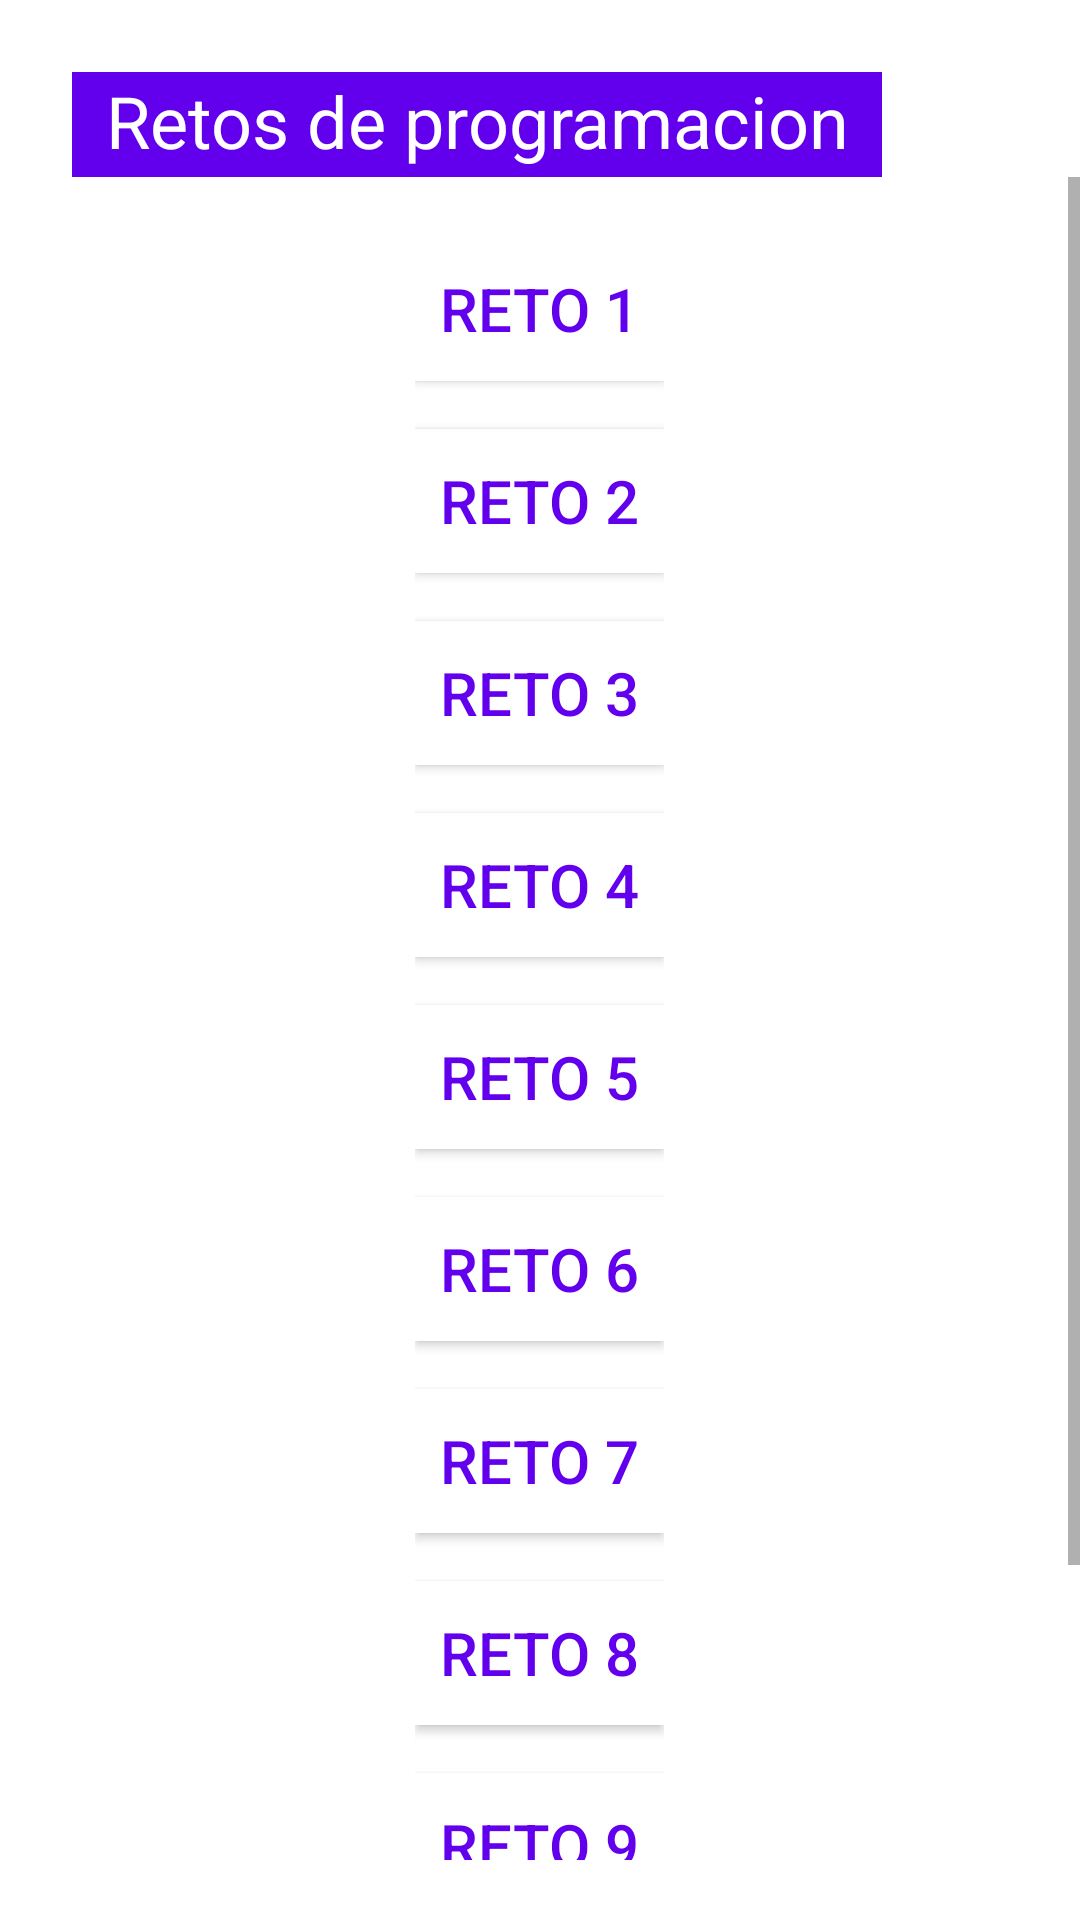

Layout XML and referenced resources for this Android screen:
<!-- AndroidManifest.xml: application theme Theme.ProyMenu -->
<!-- res/layout/activity_retos.xml -->
<?xml version="1.0" encoding="utf-8"?>
<androidx.constraintlayout.widget.ConstraintLayout xmlns:android="http://schemas.android.com/apk/res/android"
    xmlns:app="http://schemas.android.com/apk/res-auto"
    xmlns:tools="http://schemas.android.com/tools"
    android:id="@+id/main"
    android:layout_width="match_parent"
    android:layout_height="match_parent"
    tools:context=".MenuActivity">

    <TextView
        android:id="@+id/title_txt"
        android:layout_width="270dp"
        android:layout_height="35dp"
        android:layout_marginStart="24dp"
        android:layout_marginTop="24dp"
        android:background="@color/purple_500"
        android:text="Retos de programacion"
        android:textAlignment="center"
        android:textColor="@color/white"
        android:textSize="24sp"
        app:layout_constraintStart_toStartOf="parent"
        app:layout_constraintTop_toTopOf="parent" />

    <ScrollView
        android:layout_width="0dp"
        android:layout_height="0dp"
        android:layout_marginBottom="20dp"
        android:fillViewport="true"
        app:layout_constraintBottom_toBottomOf="parent"
        app:layout_constraintEnd_toEndOf="parent"
        app:layout_constraintHorizontal_bias="0.0"
        app:layout_constraintStart_toStartOf="parent"
        app:layout_constraintTop_toBottomOf="@id/title_txt"
        app:layout_constraintVertical_bias="1.0">

        <LinearLayout
            android:layout_width="83dp"
            android:layout_height="532dp"
            android:layout_marginTop="20dp"
            android:layout_gravity="center_horizontal"
            android:paddingBottom="20dp"
            android:orientation="vertical">

            <androidx.appcompat.widget.AppCompatButton
                android:id="@+id/Reto1_btn"
                android:layout_width="wrap_content"
                android:layout_height="wrap_content"
                android:layout_marginBottom="16dp"
                android:background="@color/white"
                android:text="Reto 1"
                android:textColor="@color/purple_500"
                android:textSize="20sp" />

            <androidx.appcompat.widget.AppCompatButton
                android:id="@+id/Reto2_btn"
                android:layout_width="wrap_content"
                android:layout_height="wrap_content"
                android:layout_marginBottom="16dp"
                android:background="@color/white"
                android:text="Reto 2"
                android:textColor="@color/purple_500"
                android:textSize="20sp" />

            <androidx.appcompat.widget.AppCompatButton
                android:id="@+id/Reto3_btn"
                android:layout_width="wrap_content"
                android:layout_height="wrap_content"
                android:layout_marginBottom="16dp"
                android:background="@color/white"
                android:text="Reto 3"
                android:textColor="@color/purple_500"
                android:textSize="20sp" />

            <androidx.appcompat.widget.AppCompatButton
                android:id="@+id/Reto4_btn"
                android:layout_width="wrap_content"
                android:layout_height="wrap_content"
                android:layout_marginBottom="16dp"
                android:background="@color/white"
                android:text="Reto 4"
                android:textColor="@color/purple_500"
                android:textSize="20sp" />

            <androidx.appcompat.widget.AppCompatButton
                android:id="@+id/Reto5_btn"
                android:layout_width="wrap_content"
                android:layout_height="wrap_content"
                android:layout_marginBottom="16dp"
                android:background="@color/white"
                android:text="Reto 5"
                android:textColor="@color/purple_500"
                android:textSize="20sp" />

            <androidx.appcompat.widget.AppCompatButton
                android:id="@+id/Reto6_btn"
                android:layout_width="wrap_content"
                android:layout_height="wrap_content"
                android:layout_marginBottom="16dp"
                android:background="@color/white"
                android:text="Reto 6"
                android:textColor="@color/purple_500"
                android:textSize="20sp" />

            <androidx.appcompat.widget.AppCompatButton
                android:id="@+id/Reto7_btn"
                android:layout_width="wrap_content"
                android:layout_height="wrap_content"
                android:layout_marginBottom="16dp"
                android:background="@color/white"
                android:text="Reto 7"
                android:textColor="@color/purple_500"
                android:textSize="20sp" />

            <androidx.appcompat.widget.AppCompatButton
                android:id="@+id/Reto8_btn"
                android:layout_width="wrap_content"
                android:layout_height="wrap_content"
                android:layout_marginBottom="16dp"
                android:background="@color/white"
                android:text="Reto 8"
                android:textColor="@color/purple_500"
                android:textSize="20sp" />

            <androidx.appcompat.widget.AppCompatButton
                android:id="@+id/Reto9_btn"
                android:layout_width="wrap_content"
                android:layout_height="wrap_content"
                android:layout_marginBottom="16dp"
                android:background="@color/white"
                android:text="Reto 9"
                android:textColor="@color/purple_500"
                android:textSize="20sp" />

            <androidx.appcompat.widget.AppCompatButton
                android:id="@+id/Reto10_btn"
                android:layout_width="wrap_content"
                android:layout_height="wrap_content"
                android:layout_marginBottom="16dp"
                android:background="@color/white"
                android:text="Reto 10"
                android:textColor="@color/purple_500"
                android:textSize="20sp" />

        </LinearLayout>
    </ScrollView>
</androidx.constraintlayout.widget.ConstraintLayout>
<!-- resources referenced by this layout -->
<resources>
  <style name="Theme.ProyMenu" parent="Theme.MaterialComponents.DayNight.DarkActionBar">
          
          <item name="colorPrimary">@color/purple_500</item>
          <item name="colorPrimaryVariant">@color/purple_700</item>
          <item name="colorOnPrimary">@color/white</item>
          
          <item name="colorSecondary">@color/teal_200</item>
          <item name="colorSecondaryVariant">@color/teal_700</item>
          <item name="colorOnSecondary">@color/black</item>
          
          <item name="android:statusBarColor">?attr/colorPrimaryVariant</item>
          
      </style>
  <!-- not gathered from this repository: default colours our renderer supplied (Android Studio template values) -->
  <color name="purple_500">#FF6200EE</color>
  <color name="purple_700">#FF3700B3</color>
  <color name="teal_200">#FF03DAC5</color>
  <color name="teal_700">#FF018786</color>
  <color name="black">#FF000000</color>
  <color name="white">#FFFFFFFF</color>
</resources>
